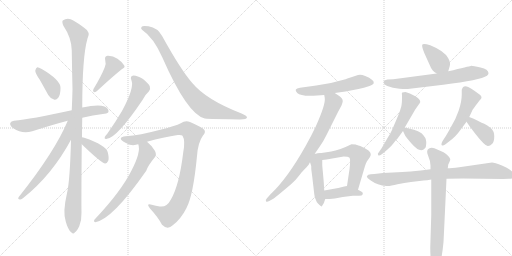
t = 0.00 s
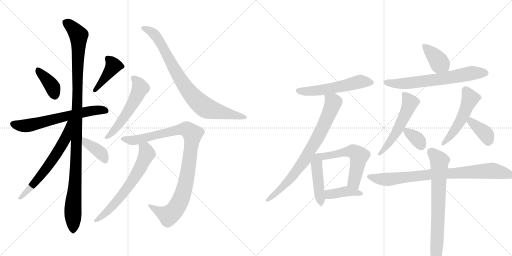
t = 3.37 s
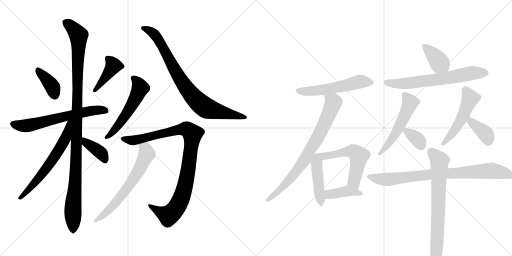
t = 6.75 s
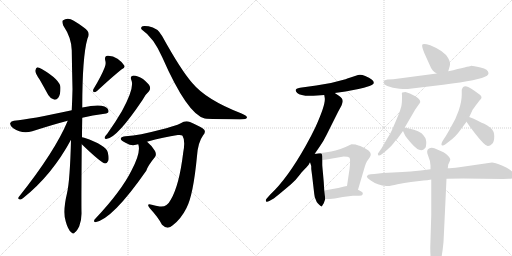
t = 10.12 s
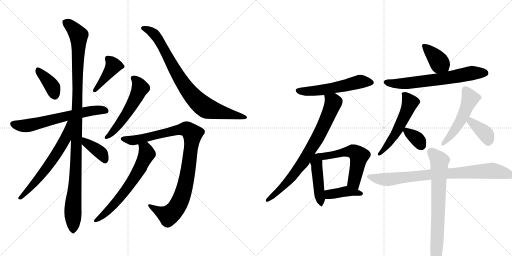
t = 13.50 s
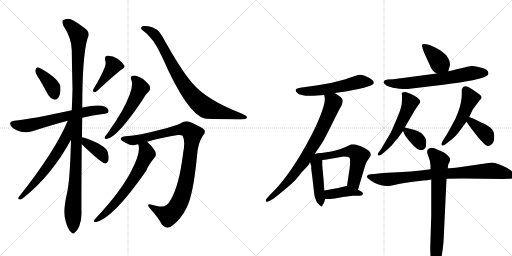
t = 16.87 s

The animated SVG that drew these frames (rendered in a browser with its animation timeline set to each time). Animation: 23 CSS @keyframes rules; one cycle of 16.87 s.

<svg version="1.1" viewBox="0 0 2048 1024" xmlns="http://www.w3.org/2000/svg">
  <g stroke="lightgray" stroke-dasharray="1,1" stroke-width="1" transform="scale(4, 4)">
    <line x1="0" y1="0" x2="256" y2="256"></line>
    <line x1="256" y1="0" x2="0" y2="256"></line>
    <line x1="128" y1="0" x2="128" y2="256"></line>
    <line x1="0" y1="128" x2="256" y2="128"></line>
    <line x1="256" y1="0" x2="512" y2="256"></line>
    <line x1="512" y1="0" x2="256" y2="256"></line>
    <line x1="384" y1="0" x2="384" y2="256"></line>
    <line x1="256" y1="128" x2="512" y2="128"></line>
  </g>
<g transform="scale(1, -1) translate(0, -850)">
   <style type="text/css">
    @keyframes keyframes0 {
      from {
       stroke: black;
       stroke-dashoffset: 386;
       stroke-width: 128;
       }
       56% {
       animation-timing-function: step-end;
       stroke: black;
       stroke-dashoffset: 0;
       stroke-width: 128;
       }
       to {
       stroke: black;
       stroke-width: 1024;
       }
       }
       #make-me-a-hanzi-animation-0 {
         animation: keyframes0 0.564128s both;
         animation-delay: 0.000000s;
         animation-timing-function: linear;
       }
    @keyframes keyframes1 {
      from {
       stroke: black;
       stroke-dashoffset: 416;
       stroke-width: 128;
       }
       58% {
       animation-timing-function: step-end;
       stroke: black;
       stroke-dashoffset: 0;
       stroke-width: 128;
       }
       to {
       stroke: black;
       stroke-width: 1024;
       }
       }
       #make-me-a-hanzi-animation-1 {
         animation: keyframes1 0.588542s both;
         animation-delay: 0.564128s;
         animation-timing-function: linear;
       }
    @keyframes keyframes2 {
      from {
       stroke: black;
       stroke-dashoffset: 636;
       stroke-width: 128;
       }
       67% {
       animation-timing-function: step-end;
       stroke: black;
       stroke-dashoffset: 0;
       stroke-width: 128;
       }
       to {
       stroke: black;
       stroke-width: 1024;
       }
       }
       #make-me-a-hanzi-animation-2 {
         animation: keyframes2 0.767578s both;
         animation-delay: 1.152669s;
         animation-timing-function: linear;
       }
    @keyframes keyframes3 {
      from {
       stroke: black;
       stroke-dashoffset: 1108;
       stroke-width: 128;
       }
       78% {
       animation-timing-function: step-end;
       stroke: black;
       stroke-dashoffset: 0;
       stroke-width: 128;
       }
       to {
       stroke: black;
       stroke-width: 1024;
       }
       }
       #make-me-a-hanzi-animation-3 {
         animation: keyframes3 1.151693s both;
         animation-delay: 1.920247s;
         animation-timing-function: linear;
       }
    @keyframes keyframes4 {
      from {
       stroke: black;
       stroke-dashoffset: 623;
       stroke-width: 128;
       }
       67% {
       animation-timing-function: step-end;
       stroke: black;
       stroke-dashoffset: 0;
       stroke-width: 128;
       }
       to {
       stroke: black;
       stroke-width: 1024;
       }
       }
       #make-me-a-hanzi-animation-4 {
         animation: keyframes4 0.756999s both;
         animation-delay: 3.071940s;
         animation-timing-function: linear;
       }
    @keyframes keyframes5 {
      from {
       stroke: black;
       stroke-dashoffset: 385;
       stroke-width: 128;
       }
       56% {
       animation-timing-function: step-end;
       stroke: black;
       stroke-dashoffset: 0;
       stroke-width: 128;
       }
       to {
       stroke: black;
       stroke-width: 1024;
       }
       }
       #make-me-a-hanzi-animation-5 {
         animation: keyframes5 0.563314s both;
         animation-delay: 3.828939s;
         animation-timing-function: linear;
       }
    @keyframes keyframes6 {
      from {
       stroke: black;
       stroke-dashoffset: 544;
       stroke-width: 128;
       }
       64% {
       animation-timing-function: step-end;
       stroke: black;
       stroke-dashoffset: 0;
       stroke-width: 128;
       }
       to {
       stroke: black;
       stroke-width: 1024;
       }
       }
       #make-me-a-hanzi-animation-6 {
         animation: keyframes6 0.692708s both;
         animation-delay: 4.392253s;
         animation-timing-function: linear;
       }
    @keyframes keyframes7 {
      from {
       stroke: black;
       stroke-dashoffset: 833;
       stroke-width: 128;
       }
       73% {
       animation-timing-function: step-end;
       stroke: black;
       stroke-dashoffset: 0;
       stroke-width: 128;
       }
       to {
       stroke: black;
       stroke-width: 1024;
       }
       }
       #make-me-a-hanzi-animation-7 {
         animation: keyframes7 0.927897s both;
         animation-delay: 5.084961s;
         animation-timing-function: linear;
       }
    @keyframes keyframes8 {
      from {
       stroke: black;
       stroke-dashoffset: 979;
       stroke-width: 128;
       }
       76% {
       animation-timing-function: step-end;
       stroke: black;
       stroke-dashoffset: 0;
       stroke-width: 128;
       }
       to {
       stroke: black;
       stroke-width: 1024;
       }
       }
       #make-me-a-hanzi-animation-8 {
         animation: keyframes8 1.046712s both;
         animation-delay: 6.012858s;
         animation-timing-function: linear;
       }
    @keyframes keyframes9 {
      from {
       stroke: black;
       stroke-dashoffset: 643;
       stroke-width: 128;
       }
       68% {
       animation-timing-function: step-end;
       stroke: black;
       stroke-dashoffset: 0;
       stroke-width: 128;
       }
       to {
       stroke: black;
       stroke-width: 1024;
       }
       }
       #make-me-a-hanzi-animation-9 {
         animation: keyframes9 0.773275s both;
         animation-delay: 7.059570s;
         animation-timing-function: linear;
       }
    @keyframes keyframes10 {
      from {
       stroke: black;
       stroke-dashoffset: 552;
       stroke-width: 128;
       }
       64% {
       animation-timing-function: step-end;
       stroke: black;
       stroke-dashoffset: 0;
       stroke-width: 128;
       }
       to {
       stroke: black;
       stroke-width: 1024;
       }
       }
       #make-me-a-hanzi-animation-10 {
         animation: keyframes10 0.699219s both;
         animation-delay: 7.832845s;
         animation-timing-function: linear;
       }
    @keyframes keyframes11 {
      from {
       stroke: black;
       stroke-dashoffset: 771;
       stroke-width: 128;
       }
       72% {
       animation-timing-function: step-end;
       stroke: black;
       stroke-dashoffset: 0;
       stroke-width: 128;
       }
       to {
       stroke: black;
       stroke-width: 1024;
       }
       }
       #make-me-a-hanzi-animation-11 {
         animation: keyframes11 0.877441s both;
         animation-delay: 8.532064s;
         animation-timing-function: linear;
       }
    @keyframes keyframes12 {
      from {
       stroke: black;
       stroke-dashoffset: 450;
       stroke-width: 128;
       }
       59% {
       animation-timing-function: step-end;
       stroke: black;
       stroke-dashoffset: 0;
       stroke-width: 128;
       }
       to {
       stroke: black;
       stroke-width: 1024;
       }
       }
       #make-me-a-hanzi-animation-12 {
         animation: keyframes12 0.616211s both;
         animation-delay: 9.409505s;
         animation-timing-function: linear;
       }
    @keyframes keyframes13 {
      from {
       stroke: black;
       stroke-dashoffset: 554;
       stroke-width: 128;
       }
       64% {
       animation-timing-function: step-end;
       stroke: black;
       stroke-dashoffset: 0;
       stroke-width: 128;
       }
       to {
       stroke: black;
       stroke-width: 1024;
       }
       }
       #make-me-a-hanzi-animation-13 {
         animation: keyframes13 0.700846s both;
         animation-delay: 10.025716s;
         animation-timing-function: linear;
       }
    @keyframes keyframes14 {
      from {
       stroke: black;
       stroke-dashoffset: 402;
       stroke-width: 128;
       }
       57% {
       animation-timing-function: step-end;
       stroke: black;
       stroke-dashoffset: 0;
       stroke-width: 128;
       }
       to {
       stroke: black;
       stroke-width: 1024;
       }
       }
       #make-me-a-hanzi-animation-14 {
         animation: keyframes14 0.577148s both;
         animation-delay: 10.726562s;
         animation-timing-function: linear;
       }
    @keyframes keyframes15 {
      from {
       stroke: black;
       stroke-dashoffset: 386;
       stroke-width: 128;
       }
       56% {
       animation-timing-function: step-end;
       stroke: black;
       stroke-dashoffset: 0;
       stroke-width: 128;
       }
       to {
       stroke: black;
       stroke-width: 1024;
       }
       }
       #make-me-a-hanzi-animation-15 {
         animation: keyframes15 0.564128s both;
         animation-delay: 11.303711s;
         animation-timing-function: linear;
       }
    @keyframes keyframes16 {
      from {
       stroke: black;
       stroke-dashoffset: 658;
       stroke-width: 128;
       }
       68% {
       animation-timing-function: step-end;
       stroke: black;
       stroke-dashoffset: 0;
       stroke-width: 128;
       }
       to {
       stroke: black;
       stroke-width: 1024;
       }
       }
       #make-me-a-hanzi-animation-16 {
         animation: keyframes16 0.785482s both;
         animation-delay: 11.867839s;
         animation-timing-function: linear;
       }
    @keyframes keyframes17 {
      from {
       stroke: black;
       stroke-dashoffset: 539;
       stroke-width: 128;
       }
       64% {
       animation-timing-function: step-end;
       stroke: black;
       stroke-dashoffset: 0;
       stroke-width: 128;
       }
       to {
       stroke: black;
       stroke-width: 1024;
       }
       }
       #make-me-a-hanzi-animation-17 {
         animation: keyframes17 0.688639s both;
         animation-delay: 12.653320s;
         animation-timing-function: linear;
       }
    @keyframes keyframes18 {
      from {
       stroke: black;
       stroke-dashoffset: 343;
       stroke-width: 128;
       }
       53% {
       animation-timing-function: step-end;
       stroke: black;
       stroke-dashoffset: 0;
       stroke-width: 128;
       }
       to {
       stroke: black;
       stroke-width: 1024;
       }
       }
       #make-me-a-hanzi-animation-18 {
         animation: keyframes18 0.529134s both;
         animation-delay: 13.341960s;
         animation-timing-function: linear;
       }
    @keyframes keyframes19 {
      from {
       stroke: black;
       stroke-dashoffset: 508;
       stroke-width: 128;
       }
       62% {
       animation-timing-function: step-end;
       stroke: black;
       stroke-dashoffset: 0;
       stroke-width: 128;
       }
       to {
       stroke: black;
       stroke-width: 1024;
       }
       }
       #make-me-a-hanzi-animation-19 {
         animation: keyframes19 0.663411s both;
         animation-delay: 13.871094s;
         animation-timing-function: linear;
       }
    @keyframes keyframes20 {
      from {
       stroke: black;
       stroke-dashoffset: 378;
       stroke-width: 128;
       }
       55% {
       animation-timing-function: step-end;
       stroke: black;
       stroke-dashoffset: 0;
       stroke-width: 128;
       }
       to {
       stroke: black;
       stroke-width: 1024;
       }
       }
       #make-me-a-hanzi-animation-20 {
         animation: keyframes20 0.557617s both;
         animation-delay: 14.534505s;
         animation-timing-function: linear;
       }
    @keyframes keyframes21 {
      from {
       stroke: black;
       stroke-dashoffset: 847;
       stroke-width: 128;
       }
       73% {
       animation-timing-function: step-end;
       stroke: black;
       stroke-dashoffset: 0;
       stroke-width: 128;
       }
       to {
       stroke: black;
       stroke-width: 1024;
       }
       }
       #make-me-a-hanzi-animation-21 {
         animation: keyframes21 0.939290s both;
         animation-delay: 15.092122s;
         animation-timing-function: linear;
       }
    @keyframes keyframes22 {
      from {
       stroke: black;
       stroke-dashoffset: 725;
       stroke-width: 128;
       }
       70% {
       animation-timing-function: step-end;
       stroke: black;
       stroke-dashoffset: 0;
       stroke-width: 128;
       }
       to {
       stroke: black;
       stroke-width: 1024;
       }
       }
       #make-me-a-hanzi-animation-22 {
         animation: keyframes22 0.840007s both;
         animation-delay: 16.031413s;
         animation-timing-function: linear;
       }
</style>
<path d="M 159 531 Q 175 503 193 470 Q 202 455 216 452 Q 225 449 233 459 Q 242 471 242 499 Q 242 530 167 574 Q 155 581 149 581 Q 143 578 141 567 Q 141 557 159 531 Z" fill="lightgray"></path> 
<path d="M 419 581 Q 406 547 374 494 Q 370 487 375 481 Q 382 481 388 486 Q 454 547 487 573 Q 502 580 497 588 Q 490 601 470 615 Q 451 628 430 627 Q 417 626 421 608 Q 425 596 419 581 Z" fill="lightgray"></path> 
<path d="M 329 379 Q 369 389 418 395 Q 433 396 434 404 Q 435 416 418 424 Q 393 434 329 420 L 287 409 Q 122 373 56 367 Q 44 366 41 358 Q 38 348 53 337 Q 89 312 129 325 Q 213 352 271 367 L 329 379 Z" fill="lightgray"></path> 
<path d="M 328 301 Q 328 338 329 379 L 329 420 Q 329 624 350 696 Q 365 721 334 741 Q 319 753 295 767 Q 271 783 251 768 Q 247 764 253 748 Q 286 699 287 649 Q 288 576 290 493 Q 289 453 287 409 L 284 291 Q 280 129 268 77 Q 250 1 263 -36 Q 266 -48 272 -61 Q 279 -77 287 -81 Q 293 -88 300 -79 Q 307 -75 317 -55 Q 327 -30 326 0 Q 325 37 327 273 L 328 301 Z" fill="lightgray"></path> 
<path d="M 271 367 Q 220 244 75 62 Q 69 53 80 52 Q 86 51 94 59 Q 208 150 284 291 C 337 388 283 395 271 367 Z" fill="lightgray"></path> 
<path d="M 327 273 Q 406 197 421 196 Q 428 196 433 207 Q 437 217 431 241 Q 425 269 337 299 Q 333 300 328 301 C 299 307 305 294 327 273 Z" fill="lightgray"></path> 
<path d="M 526 528 Q 538 498 488 406 Q 463 363 429 315 Q 422 308 419 302 Q 416 292 428 295 Q 470 301 570 450 Q 583 474 596 485 Q 603 494 599 505 Q 595 515 572 534 Q 550 547 534 548 Q 518 547 526 528 Z" fill="lightgray"></path> 
<path d="M 568 731 Q 614 700 649 621 Q 749 393 819 376 Q 822 376 827 375 Q 867 374 960 372 Q 988 373 988 380 Q 988 387 964 397 Q 825 451 770 517 Q 724 569 649 705 Q 631 739 594 745 Q 569 749 566 742 Q 562 735 568 731 Z" fill="lightgray"></path> 
<path d="M 588 283 Q 655 302 711 310 Q 727 311 730 307 Q 742 288 733 241 Q 717 108 683 51 Q 667 20 639 24 Q 623 27 607 31 Q 582 38 600 16 Q 634 -21 648 -49 Q 670 -71 691 -51 Q 724 -26 746 18 Q 773 69 788 226 Q 792 281 812 308 Q 824 321 817 331 Q 808 341 760 362 Q 741 369 723 357 Q 704 347 633 329 Q 563 310 502 305 Q 486 304 483 296 Q 482 289 504 278 Q 526 265 544 271 Q 547 272 553 273 L 588 283 Z" fill="lightgray"></path> 
<path d="M 553 273 Q 565 243 526 168 Q 484 84 382 -24 Q 376 -28 376 -34 Q 376 -38 381 -39 Q 450 -27 585 167 Q 592 188 620 222 Q 627 232 620 246 Q 605 270 588 283 C 565 303 547 302 553 273 Z" fill="lightgray"></path> 
<path d="M 1339 478 L 1382 484 L 1434 494 Q 1455 498 1478 506 Q 1494 512 1495 518 Q 1497 531 1461 546 Q 1443 554 1432 550 L 1411 543 Q 1384 534 1378 532 Q 1326 516 1265 508 L 1200 499 Q 1172 495 1189 478 Q 1204 463 1269 468 L 1297 470 L 1339 478 Z" fill="lightgray"></path> 
<path d="M 1259 235 L 1279 264 Q 1295 287 1306 310 L 1353 404 Q 1364 425 1366 428 Q 1371 441 1371 445 Q 1371 457 1357 466 L 1339 478 C 1314 495 1293 500 1297 470 L 1299 458 Q 1303 433 1263 344 Q 1244 304 1223 267 Q 1149 135 1081 72 L 1067 56 Q 1061 49 1064 45 Q 1067 40 1077 46 L 1095 56 Q 1097 57 1126 81 L 1163 112 Q 1182 128 1200 152 Q 1207 162 1227 182 Q 1236 192 1240 201 L 1259 235 Z" fill="lightgray"></path> 
<path d="M 1244 189 L 1245 185 L 1245 184 L 1245 182 L 1245 174 L 1249 143 L 1257 74 Q 1258 63 1262 54 Q 1266 42 1271 37 Q 1286 22 1287 24 Q 1290 30 1295 37 L 1301 54 L 1297 88 L 1295 121 L 1292 156 Q 1289 186 1289 192 L 1289 210 C 1289 238 1289 238 1271 236 Q 1264 235 1259 235 C 1229 233 1231 229 1240 201 L 1243 192 L 1244 189 Z" fill="lightgray"></path> 
<path d="M 1432 91 L 1460 186 Q 1464 199 1468 205 L 1478 219 Q 1490 235 1474 248 Q 1458 260 1441 266 Q 1424 271 1423 272 L 1406 273 Q 1357 249 1325 244 L 1286 238 L 1271 236 C 1241 232 1259 206 1289 210 L 1306 212 L 1375 224 Q 1393 224 1398 219 Q 1403 213 1398 173 L 1388 106 C 1384 76 1424 62 1432 91 Z" fill="lightgray"></path> 
<path d="M 1301 54 L 1319 54 L 1339 56 L 1371 62 L 1411 67 L 1436 67 Q 1449 67 1451 73 Q 1454 79 1445 84 L 1432 91 C 1406 105 1400 108 1388 106 L 1377 104 L 1353 98 L 1297 88 C 1267 83 1271 54 1301 54 Z" fill="lightgray"></path> 
<path d="M 1793 565 L 1799 586 Q 1803 598 1793 617 Q 1778 646 1721 669 Q 1692 677 1689 671 Q 1686 665 1698 636 L 1717 594 Q 1724 576 1731 568 Q 1736 563 1747 556 C 1772 540 1785 536 1793 565 Z" fill="lightgray"></path> 
<path d="M 1747 556 L 1573 533 L 1550 532 Q 1537 531 1534.5 523.5 Q 1532 516 1549 506 Q 1570 497 1598 495 Q 1626 493 1639 495 L 1773 511 Q 1922 530 1948 547 Q 1954 552 1954 557 Q 1954 573 1922 580 Q 1890 587 1883.5 586.5 Q 1877 586 1793 565 L 1747 556 Z" fill="lightgray"></path> 
<path d="M 1619 340 L 1661 412 L 1675 432 Q 1678 436 1681 442 Q 1681 455 1659.5 466.5 Q 1638 478 1622 482 Q 1612 482 1609 480.5 Q 1606 479 1608 469 L 1608 458 Q 1608 428 1602 414 Q 1601 407 1586 372 L 1568 330 Q 1560 312 1549 296 L 1527 258 L 1516 242 Q 1508 234 1513 229 Q 1518 224 1531 236 L 1550 252 Q 1567 267 1574 277 Q 1581 287 1592 298 L 1593 300 L 1612 326 L 1619 340 Z" fill="lightgray"></path> 
<path d="M 1612 326 L 1619 311 Q 1621 304 1646 276 Q 1681 235 1700 257 Q 1705 262 1705 281 Q 1705 300 1686 317 Q 1673 326 1656 331 L 1619 340 C 1604 344 1604 344 1612 326 Z" fill="lightgray"></path> 
<path d="M 1877 382 L 1890 410 Q 1891 412 1902 427 L 1918 448 Q 1925 455 1926 459.5 Q 1927 464 1921 470 Q 1915 476 1888.5 493.5 Q 1862 511 1853 502 Q 1850 499 1847 491 L 1847 472 Q 1847 443 1834.5 407.5 Q 1822 372 1807 348 Q 1798 330 1784 307 L 1771 287 Q 1763 273 1767 269 Q 1771 265 1782 273 L 1809 294 Q 1823 306 1834 320 L 1866 363 L 1877 382 Z" fill="lightgray"></path> 
<path d="M 1866 363 L 1879 344 L 1902 314 Q 1942 263 1952 266 Q 1960 266 1969 275 Q 1977 283 1977 305 Q 1977 326 1962 339 Q 1946 351 1937 355 Q 1927 359 1915 365 L 1903 371 Q 1879 382 1877 382 C 1849 392 1849 388 1866 363 Z" fill="lightgray"></path> 
<path d="M 2011 134 L 2035 135 Q 2055 135 2056 139.5 Q 2057 144 2052 158 Q 2043 174 2010 187 Q 1977 200 1968 200 L 1837 181 Q 1805 177 1791 177 L 1722 173 L 1683 168 Q 1639 163 1610 162 L 1532 158 L 1497 154 L 1483 153 Q 1471 152 1468 146 Q 1465 140 1483 128 Q 1509 109 1547 106 Q 1560 105 1590 113 Q 1617 118 1644 122 L 1694 128 Q 1708 128 1725 132 L 1786 135 L 1853 136 L 2011 134 Z" fill="lightgray"></path> 
<path d="M 1791 177 L 1793 192 Q 1801 208 1801 212.5 Q 1801 217 1793 226 Q 1785 235 1774 241 L 1749 252 Q 1729 263 1716 256 Q 1703 249 1712.5 227 Q 1722 205 1722 188 L 1722 173 L 1725 132 L 1725 -11 L 1721 -140 Q 1721 -202 1733 -218 Q 1739 -225 1742 -225 Q 1750 -222 1752 -220 Q 1766 -203 1774 -118 L 1776 -78 L 1786 135 L 1791 177 Z" fill="lightgray"></path> 
      <clipPath id="make-me-a-hanzi-clip-0">
      <path d="M 159 531 Q 175 503 193 470 Q 202 455 216 452 Q 225 449 233 459 Q 242 471 242 499 Q 242 530 167 574 Q 155 581 149 581 Q 143 578 141 567 Q 141 557 159 531 Z" fill="lightgray"></path>
      </clipPath>
      <path clip-path="url(#make-me-a-hanzi-clip-0)" d="M 151 574 L 209 504 L 220 467 " fill="none" id="make-me-a-hanzi-animation-0" stroke-dasharray="258 516" stroke-linecap="round"></path>

      <clipPath id="make-me-a-hanzi-clip-1">
      <path d="M 419 581 Q 406 547 374 494 Q 370 487 375 481 Q 382 481 388 486 Q 454 547 487 573 Q 502 580 497 588 Q 490 601 470 615 Q 451 628 430 627 Q 417 626 421 608 Q 425 596 419 581 Z" fill="lightgray"></path>
      </clipPath>
      <path clip-path="url(#make-me-a-hanzi-clip-1)" d="M 431 615 L 454 587 L 380 488 " fill="none" id="make-me-a-hanzi-animation-1" stroke-dasharray="288 576" stroke-linecap="round"></path>

      <clipPath id="make-me-a-hanzi-clip-2">
      <path d="M 329 379 Q 369 389 418 395 Q 433 396 434 404 Q 435 416 418 424 Q 393 434 329 420 L 287 409 Q 122 373 56 367 Q 44 366 41 358 Q 38 348 53 337 Q 89 312 129 325 Q 213 352 271 367 L 329 379 Z" fill="lightgray"></path>
      </clipPath>
      <path clip-path="url(#make-me-a-hanzi-clip-2)" d="M 52 354 L 104 346 L 343 404 L 401 411 L 424 407 " fill="none" id="make-me-a-hanzi-animation-2" stroke-dasharray="508 1016" stroke-linecap="round"></path>

      <clipPath id="make-me-a-hanzi-clip-3">
      <path d="M 328 301 Q 328 338 329 379 L 329 420 Q 329 624 350 696 Q 365 721 334 741 Q 319 753 295 767 Q 271 783 251 768 Q 247 764 253 748 Q 286 699 287 649 Q 288 576 290 493 Q 289 453 287 409 L 284 291 Q 280 129 268 77 Q 250 1 263 -36 Q 266 -48 272 -61 Q 279 -77 287 -81 Q 293 -88 300 -79 Q 307 -75 317 -55 Q 327 -30 326 0 Q 325 37 327 273 L 328 301 Z" fill="lightgray"></path>
      </clipPath>
      <path clip-path="url(#make-me-a-hanzi-clip-3)" d="M 262 762 L 308 718 L 315 701 L 305 189 L 292 29 L 292 -68 " fill="none" id="make-me-a-hanzi-animation-3" stroke-dasharray="980 1960" stroke-linecap="round"></path>

      <clipPath id="make-me-a-hanzi-clip-4">
      <path d="M 271 367 Q 220 244 75 62 Q 69 53 80 52 Q 86 51 94 59 Q 208 150 284 291 C 337 388 283 395 271 367 Z" fill="lightgray"></path>
      </clipPath>
      <path clip-path="url(#make-me-a-hanzi-clip-4)" d="M 280 362 L 261 294 L 229 238 L 146 127 L 95 70 L 85 67 L 85 61 " fill="none" id="make-me-a-hanzi-animation-4" stroke-dasharray="495 990" stroke-linecap="round"></path>

      <clipPath id="make-me-a-hanzi-clip-5">
      <path d="M 327 273 Q 406 197 421 196 Q 428 196 433 207 Q 437 217 431 241 Q 425 269 337 299 Q 333 300 328 301 C 299 307 305 294 327 273 Z" fill="lightgray"></path>
      </clipPath>
      <path clip-path="url(#make-me-a-hanzi-clip-5)" d="M 331 294 L 347 275 L 400 241 L 421 205 " fill="none" id="make-me-a-hanzi-animation-5" stroke-dasharray="257 514" stroke-linecap="round"></path>

      <clipPath id="make-me-a-hanzi-clip-6">
      <path d="M 526 528 Q 538 498 488 406 Q 463 363 429 315 Q 422 308 419 302 Q 416 292 428 295 Q 470 301 570 450 Q 583 474 596 485 Q 603 494 599 505 Q 595 515 572 534 Q 550 547 534 548 Q 518 547 526 528 Z" fill="lightgray"></path>
      </clipPath>
      <path clip-path="url(#make-me-a-hanzi-clip-6)" d="M 534 536 L 546 527 L 561 498 L 542 454 L 508 396 L 460 332 L 426 302 " fill="none" id="make-me-a-hanzi-animation-6" stroke-dasharray="416 832" stroke-linecap="round"></path>

      <clipPath id="make-me-a-hanzi-clip-7">
      <path d="M 568 731 Q 614 700 649 621 Q 749 393 819 376 Q 822 376 827 375 Q 867 374 960 372 Q 988 373 988 380 Q 988 387 964 397 Q 825 451 770 517 Q 724 569 649 705 Q 631 739 594 745 Q 569 749 566 742 Q 562 735 568 731 Z" fill="lightgray"></path>
      </clipPath>
      <path clip-path="url(#make-me-a-hanzi-clip-7)" d="M 573 738 L 597 729 L 622 709 L 729 520 L 760 477 L 804 432 L 828 416 L 981 381 " fill="none" id="make-me-a-hanzi-animation-7" stroke-dasharray="705 1410" stroke-linecap="round"></path>

      <clipPath id="make-me-a-hanzi-clip-8">
      <path d="M 588 283 Q 655 302 711 310 Q 727 311 730 307 Q 742 288 733 241 Q 717 108 683 51 Q 667 20 639 24 Q 623 27 607 31 Q 582 38 600 16 Q 634 -21 648 -49 Q 670 -71 691 -51 Q 724 -26 746 18 Q 773 69 788 226 Q 792 281 812 308 Q 824 321 817 331 Q 808 341 760 362 Q 741 369 723 357 Q 704 347 633 329 Q 563 310 502 305 Q 486 304 483 296 Q 482 289 504 278 Q 526 265 544 271 Q 547 272 553 273 L 588 283 Z" fill="lightgray"></path>
      </clipPath>
      <path clip-path="url(#make-me-a-hanzi-clip-8)" d="M 490 295 L 544 290 L 648 318 L 742 334 L 756 329 L 770 314 L 741 109 L 726 60 L 704 16 L 673 -11 L 600 25 " fill="none" id="make-me-a-hanzi-animation-8" stroke-dasharray="851 1702" stroke-linecap="round"></path>

      <clipPath id="make-me-a-hanzi-clip-9">
      <path d="M 553 273 Q 565 243 526 168 Q 484 84 382 -24 Q 376 -28 376 -34 Q 376 -38 381 -39 Q 450 -27 585 167 Q 592 188 620 222 Q 627 232 620 246 Q 605 270 588 283 C 565 303 547 302 553 273 Z" fill="lightgray"></path>
      </clipPath>
      <path clip-path="url(#make-me-a-hanzi-clip-9)" d="M 560 270 L 582 254 L 587 234 L 558 171 L 476 54 L 419 -6 L 383 -32 " fill="none" id="make-me-a-hanzi-animation-9" stroke-dasharray="515 1030" stroke-linecap="round"></path>

      <clipPath id="make-me-a-hanzi-clip-10">
      <path d="M 1339 478 L 1382 484 L 1434 494 Q 1455 498 1478 506 Q 1494 512 1495 518 Q 1497 531 1461 546 Q 1443 554 1432 550 L 1411 543 Q 1384 534 1378 532 Q 1326 516 1265 508 L 1200 499 Q 1172 495 1189 478 Q 1204 463 1269 468 L 1297 470 L 1339 478 Z" fill="lightgray"></path>
      </clipPath>
      <path clip-path="url(#make-me-a-hanzi-clip-10)" d="M 1195 488 L 1213 484 L 1300 491 L 1440 524 L 1486 520 " fill="none" id="make-me-a-hanzi-animation-10" stroke-dasharray="424 848" stroke-linecap="round"></path>

      <clipPath id="make-me-a-hanzi-clip-11">
      <path d="M 1259 235 L 1279 264 Q 1295 287 1306 310 L 1353 404 Q 1364 425 1366 428 Q 1371 441 1371 445 Q 1371 457 1357 466 L 1339 478 C 1314 495 1293 500 1297 470 L 1299 458 Q 1303 433 1263 344 Q 1244 304 1223 267 Q 1149 135 1081 72 L 1067 56 Q 1061 49 1064 45 Q 1067 40 1077 46 L 1095 56 Q 1097 57 1126 81 L 1163 112 Q 1182 128 1200 152 Q 1207 162 1227 182 Q 1236 192 1240 201 L 1259 235 Z" fill="lightgray"></path>
      </clipPath>
      <path clip-path="url(#make-me-a-hanzi-clip-11)" d="M 1305 465 L 1333 440 L 1262 284 L 1217 208 L 1164 138 L 1111 82 L 1070 49 " fill="none" id="make-me-a-hanzi-animation-11" stroke-dasharray="643 1286" stroke-linecap="round"></path>

      <clipPath id="make-me-a-hanzi-clip-12">
      <path d="M 1244 189 L 1245 185 L 1245 184 L 1245 182 L 1245 174 L 1249 143 L 1257 74 Q 1258 63 1262 54 Q 1266 42 1271 37 Q 1286 22 1287 24 Q 1290 30 1295 37 L 1301 54 L 1297 88 L 1295 121 L 1292 156 Q 1289 186 1289 192 L 1289 210 C 1289 238 1289 238 1271 236 Q 1264 235 1259 235 C 1229 233 1231 229 1240 201 L 1243 192 L 1244 189 Z" fill="lightgray"></path>
      </clipPath>
      <path clip-path="url(#make-me-a-hanzi-clip-12)" d="M 1266 224 L 1275 97 L 1288 32 " fill="none" id="make-me-a-hanzi-animation-12" stroke-dasharray="322 644" stroke-linecap="round"></path>

      <clipPath id="make-me-a-hanzi-clip-13">
      <path d="M 1432 91 L 1460 186 Q 1464 199 1468 205 L 1478 219 Q 1490 235 1474 248 Q 1458 260 1441 266 Q 1424 271 1423 272 L 1406 273 Q 1357 249 1325 244 L 1286 238 L 1271 236 C 1241 232 1259 206 1289 210 L 1306 212 L 1375 224 Q 1393 224 1398 219 Q 1403 213 1398 173 L 1388 106 C 1384 76 1424 62 1432 91 Z" fill="lightgray"></path>
      </clipPath>
      <path clip-path="url(#make-me-a-hanzi-clip-13)" d="M 1279 232 L 1300 225 L 1391 244 L 1409 245 L 1424 238 L 1436 226 L 1415 123 L 1427 100 " fill="none" id="make-me-a-hanzi-animation-13" stroke-dasharray="426 852" stroke-linecap="round"></path>

      <clipPath id="make-me-a-hanzi-clip-14">
      <path d="M 1301 54 L 1319 54 L 1339 56 L 1371 62 L 1411 67 L 1436 67 Q 1449 67 1451 73 Q 1454 79 1445 84 L 1432 91 C 1406 105 1400 108 1388 106 L 1377 104 L 1353 98 L 1297 88 C 1267 83 1271 54 1301 54 Z" fill="lightgray"></path>
      </clipPath>
      <path clip-path="url(#make-me-a-hanzi-clip-14)" d="M 1306 60 L 1317 73 L 1386 85 L 1444 76 " fill="none" id="make-me-a-hanzi-animation-14" stroke-dasharray="274 548" stroke-linecap="round"></path>

      <clipPath id="make-me-a-hanzi-clip-15">
      <path d="M 1793 565 L 1799 586 Q 1803 598 1793 617 Q 1778 646 1721 669 Q 1692 677 1689 671 Q 1686 665 1698 636 L 1717 594 Q 1724 576 1731 568 Q 1736 563 1747 556 C 1772 540 1785 536 1793 565 Z" fill="lightgray"></path>
      </clipPath>
      <path clip-path="url(#make-me-a-hanzi-clip-15)" d="M 1694 667 L 1721 645 L 1783 573 " fill="none" id="make-me-a-hanzi-animation-15" stroke-dasharray="258 516" stroke-linecap="round"></path>

      <clipPath id="make-me-a-hanzi-clip-16">
      <path d="M 1747 556 L 1573 533 L 1550 532 Q 1537 531 1534.5 523.5 Q 1532 516 1549 506 Q 1570 497 1598 495 Q 1626 493 1639 495 L 1773 511 Q 1922 530 1948 547 Q 1954 552 1954 557 Q 1954 573 1922 580 Q 1890 587 1883.5 586.5 Q 1877 586 1793 565 L 1747 556 Z" fill="lightgray"></path>
      </clipPath>
      <path clip-path="url(#make-me-a-hanzi-clip-16)" d="M 1543 521 L 1622 516 L 1782 536 L 1886 558 L 1941 558 " fill="none" id="make-me-a-hanzi-animation-16" stroke-dasharray="530 1060" stroke-linecap="round"></path>

      <clipPath id="make-me-a-hanzi-clip-17">
      <path d="M 1619 340 L 1661 412 L 1675 432 Q 1678 436 1681 442 Q 1681 455 1659.5 466.5 Q 1638 478 1622 482 Q 1612 482 1609 480.5 Q 1606 479 1608 469 L 1608 458 Q 1608 428 1602 414 Q 1601 407 1586 372 L 1568 330 Q 1560 312 1549 296 L 1527 258 L 1516 242 Q 1508 234 1513 229 Q 1518 224 1531 236 L 1550 252 Q 1567 267 1574 277 Q 1581 287 1592 298 L 1593 300 L 1612 326 L 1619 340 Z" fill="lightgray"></path>
      </clipPath>
      <path clip-path="url(#make-me-a-hanzi-clip-17)" d="M 1616 474 L 1640 440 L 1634 420 L 1587 324 L 1547 265 L 1517 235 " fill="none" id="make-me-a-hanzi-animation-17" stroke-dasharray="411 822" stroke-linecap="round"></path>

      <clipPath id="make-me-a-hanzi-clip-18">
      <path d="M 1612 326 L 1619 311 Q 1621 304 1646 276 Q 1681 235 1700 257 Q 1705 262 1705 281 Q 1705 300 1686 317 Q 1673 326 1656 331 L 1619 340 C 1604 344 1604 344 1612 326 Z" fill="lightgray"></path>
      </clipPath>
      <path clip-path="url(#make-me-a-hanzi-clip-18)" d="M 1623 329 L 1667 296 L 1684 269 " fill="none" id="make-me-a-hanzi-animation-18" stroke-dasharray="215 430" stroke-linecap="round"></path>

      <clipPath id="make-me-a-hanzi-clip-19">
      <path d="M 1877 382 L 1890 410 Q 1891 412 1902 427 L 1918 448 Q 1925 455 1926 459.5 Q 1927 464 1921 470 Q 1915 476 1888.5 493.5 Q 1862 511 1853 502 Q 1850 499 1847 491 L 1847 472 Q 1847 443 1834.5 407.5 Q 1822 372 1807 348 Q 1798 330 1784 307 L 1771 287 Q 1763 273 1767 269 Q 1771 265 1782 273 L 1809 294 Q 1823 306 1834 320 L 1866 363 L 1877 382 Z" fill="lightgray"></path>
      </clipPath>
      <path clip-path="url(#make-me-a-hanzi-clip-19)" d="M 1862 490 L 1881 457 L 1854 389 L 1817 327 L 1774 273 " fill="none" id="make-me-a-hanzi-animation-19" stroke-dasharray="380 760" stroke-linecap="round"></path>

      <clipPath id="make-me-a-hanzi-clip-20">
      <path d="M 1866 363 L 1879 344 L 1902 314 Q 1942 263 1952 266 Q 1960 266 1969 275 Q 1977 283 1977 305 Q 1977 326 1962 339 Q 1946 351 1937 355 Q 1927 359 1915 365 L 1903 371 Q 1879 382 1877 382 C 1849 392 1849 388 1866 363 Z" fill="lightgray"></path>
      </clipPath>
      <path clip-path="url(#make-me-a-hanzi-clip-20)" d="M 1879 375 L 1890 358 L 1945 311 L 1952 282 " fill="none" id="make-me-a-hanzi-animation-20" stroke-dasharray="250 500" stroke-linecap="round"></path>

      <clipPath id="make-me-a-hanzi-clip-21">
      <path d="M 2011 134 L 2035 135 Q 2055 135 2056 139.5 Q 2057 144 2052 158 Q 2043 174 2010 187 Q 1977 200 1968 200 L 1837 181 Q 1805 177 1791 177 L 1722 173 L 1683 168 Q 1639 163 1610 162 L 1532 158 L 1497 154 L 1483 153 Q 1471 152 1468 146 Q 1465 140 1483 128 Q 1509 109 1547 106 Q 1560 105 1590 113 Q 1617 118 1644 122 L 1694 128 Q 1708 128 1725 132 L 1786 135 L 1853 136 L 2011 134 Z" fill="lightgray"></path>
      </clipPath>
      <path clip-path="url(#make-me-a-hanzi-clip-21)" d="M 1475 144 L 1551 132 L 1718 152 L 1967 167 L 2036 152 L 2048 161 L 2048 150 " fill="none" id="make-me-a-hanzi-animation-21" stroke-dasharray="719 1438" stroke-linecap="round"></path>

      <clipPath id="make-me-a-hanzi-clip-22">
      <path d="M 1791 177 L 1793 192 Q 1801 208 1801 212.5 Q 1801 217 1793 226 Q 1785 235 1774 241 L 1749 252 Q 1729 263 1716 256 Q 1703 249 1712.5 227 Q 1722 205 1722 188 L 1722 173 L 1725 132 L 1725 -11 L 1721 -140 Q 1721 -202 1733 -218 Q 1739 -225 1742 -225 Q 1750 -222 1752 -220 Q 1766 -203 1774 -118 L 1776 -78 L 1786 135 L 1791 177 Z" fill="lightgray"></path>
      </clipPath>
      <path clip-path="url(#make-me-a-hanzi-clip-22)" d="M 1725 242 L 1758 207 L 1743 -214 " fill="none" id="make-me-a-hanzi-animation-22" stroke-dasharray="597 1194" stroke-linecap="round"></path>

</g>
</svg>
